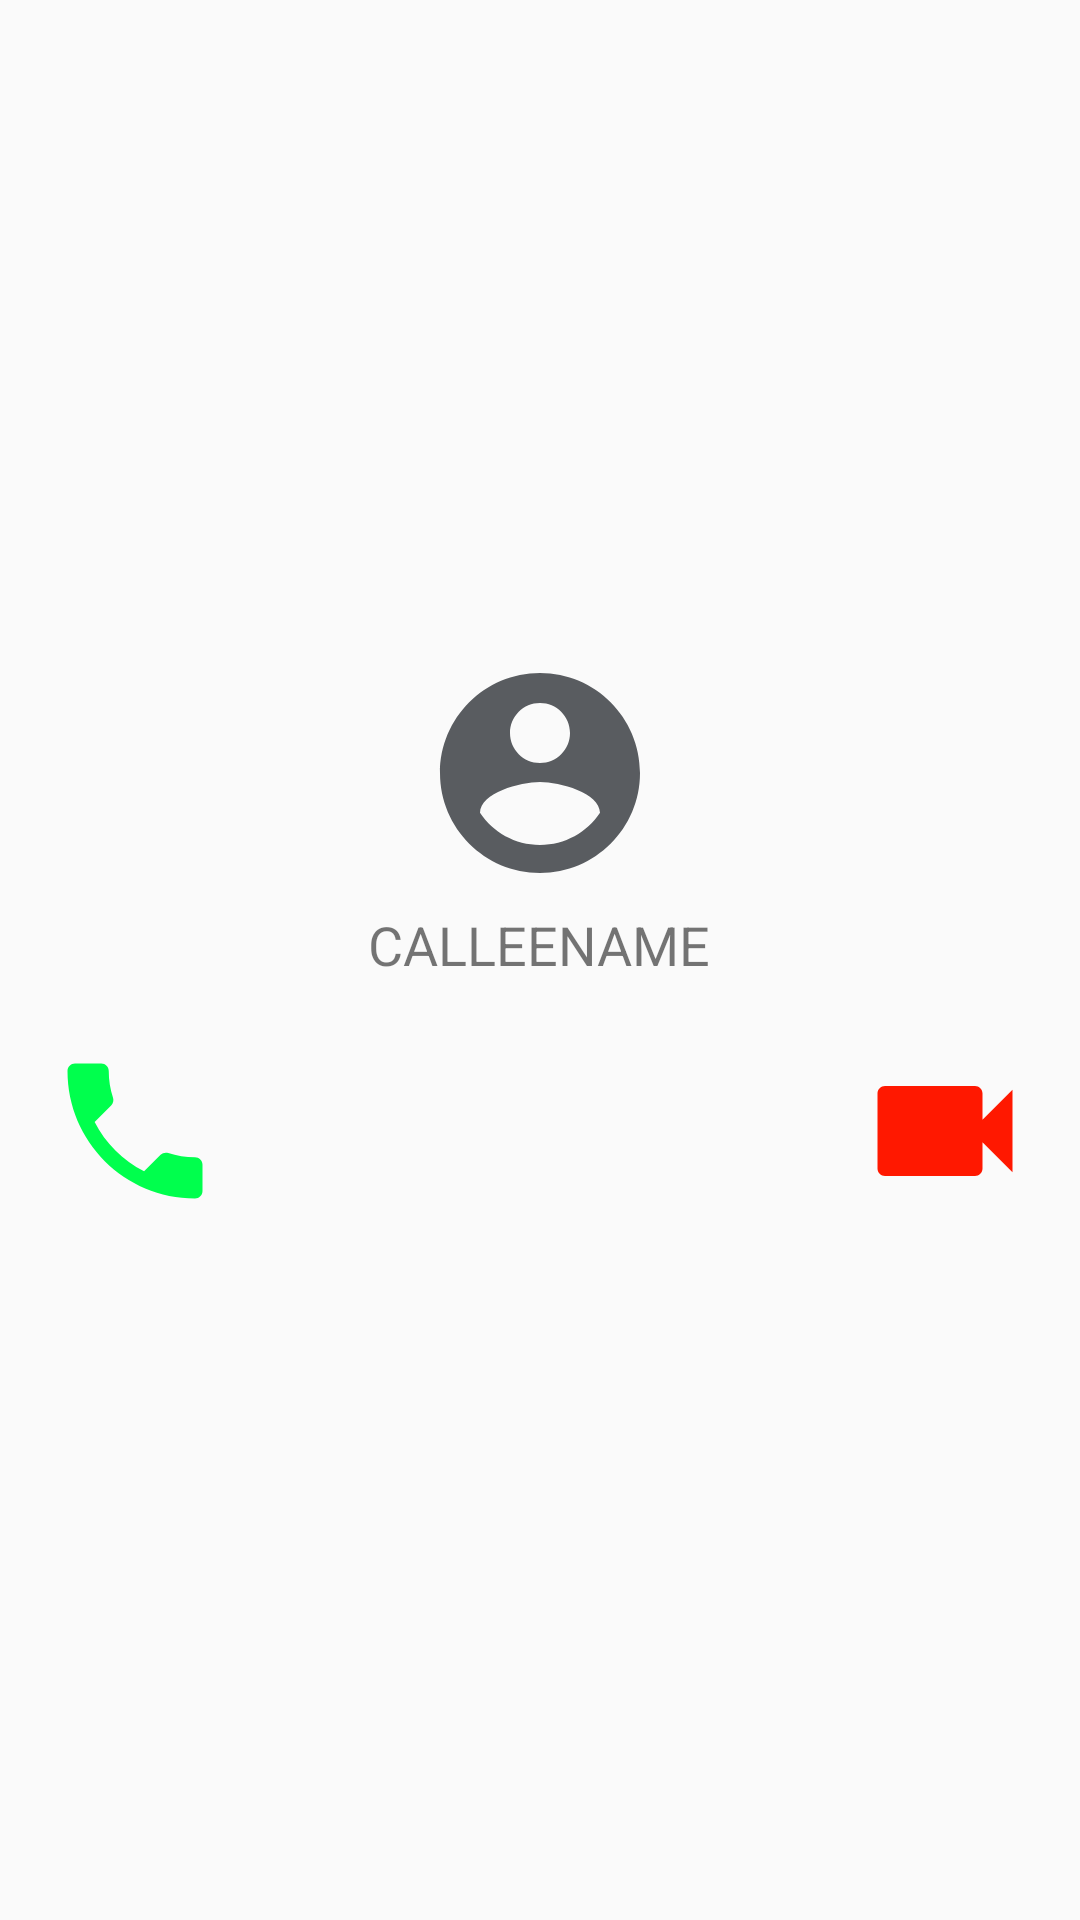

Produce the Android XML layout that renders to this screen, including the resource entries it uses.
<!-- AndroidManifest.xml: application theme Theme.AppCompat.Light -->
<!-- res/layout/custom_dialog.xml -->
<?xml version="1.0" encoding="utf-8"?>
<LinearLayout
    xmlns:android="http://schemas.android.com/apk/res/android"
    android:layout_width="250dp"
    android:layout_height="wrap_content"
    android:orientation="vertical"
    android:gravity="center"
    android:layout_gravity="center"
    >

    <ImageView
        android:id="@+id/img"
        android:layout_width="80dp"
        android:layout_height="80dp"
        android:background="@drawable/account"
        android:layout_gravity="center"
        android:contentDescription="Person"
        android:layout_centerHorizontal="true"/>

    <TextView
        android:id="@+id/calleeName"
        android:layout_width="wrap_content"
        android:layout_height="wrap_content"
        android:layout_marginTop="10dp"
        android:textSize="18sp"
        android:layout_margin="5dp"
        android:text="CALLEENAME"
        android:maxLength="15"
        android:layout_gravity="center"
        android:layout_below="@+id/img"
        />

    <FrameLayout
        android:layout_width="match_parent"
        android:layout_height="wrap_content"
        android:layout_margin="10dp"
        android:layout_marginBottom="5dp">


        <Button
            android:id="@+id/audiocall"
            android:layout_width="60dp"
            android:layout_height="60dp"
            android:layout_gravity="center|left"
            android:gravity="center"
            android:layout_margin="5dp"
            android:background="@drawable/ic_accept" />

        <Button
            android:id="@+id/videocall"
            android:layout_width="60dp"
            android:layout_height="60dp"
            android:layout_gravity="center|right"
            android:layout_margin="5dp"
            android:gravity="center"
            android:background="@drawable/video_dialog" />

    </FrameLayout>

</LinearLayout>
<!-- resources referenced by this layout -->
<resources>
  <!-- drawable account (drawable-anydpi) -->
  <vector xmlns:android="http://schemas.android.com/apk/res/android"
      android:width="24dp"
      android:height="24dp"
      android:viewportWidth="24"
      android:viewportHeight="24"
      android:tint="#595C60">
      <path
          android:fillColor="#FF000000"
          android:pathData="M12,2C6.48,2 2,6.48 2,12s4.48,10 10,10 10,-4.48 10,-10S17.52,2 12,2zM12,5c1.66,0 3,1.34 3,3s-1.34,3 -3,3 -3,-1.34 -3,-3 1.34,-3 3,-3zM12,19.2c-2.5,0 -4.71,-1.28 -6,-3.22 0.03,-1.99 4,-3.08 6,-3.08 1.99,0 5.97,1.09 6,3.08 -1.29,1.94 -3.5,3.22 -6,3.22z"/>
  </vector>
  <!-- drawable ic_accept (drawable-anydpi) -->
  <vector xmlns:android="http://schemas.android.com/apk/res/android"
      android:width="24dp"
      android:height="24dp"
      android:viewportWidth="24"
      android:viewportHeight="24"
      android:tint="#00FF4D">
      <path
          android:fillColor="#FF000000"
          android:pathData="M6.62,10.79c1.44,2.83 3.76,5.14 6.59,6.59l2.2,-2.2c0.27,-0.27 0.67,-0.36 1.02,-0.24 1.12,0.37 2.33,0.57 3.57,0.57 0.55,0 1,0.45 1,1V20c0,0.55 -0.45,1 -1,1 -9.39,0 -17,-7.61 -17,-17 0,-0.55 0.45,-1 1,-1h3.5c0.55,0 1,0.45 1,1 0,1.25 0.2,2.45 0.57,3.57 0.11,0.35 0.03,0.74 -0.25,1.02l-2.2,2.2z"/>
  </vector>
  <!-- drawable video_dialog (drawable-anydpi) -->
  <vector xmlns:android="http://schemas.android.com/apk/res/android"
      android:width="24dp"
      android:height="24dp"
      android:viewportWidth="24"
      android:viewportHeight="24"
      android:tint="#FF1800">
      <path
          android:fillColor="#FF000000"
          android:pathData="M17,10.5V7c0,-0.55 -0.45,-1 -1,-1H4c-0.55,0 -1,0.45 -1,1v10c0,0.55 0.45,1 1,1h12c0.55,0 1,-0.45 1,-1v-3.5l4,4v-11l-4,4z"/>
  </vector>
</resources>
